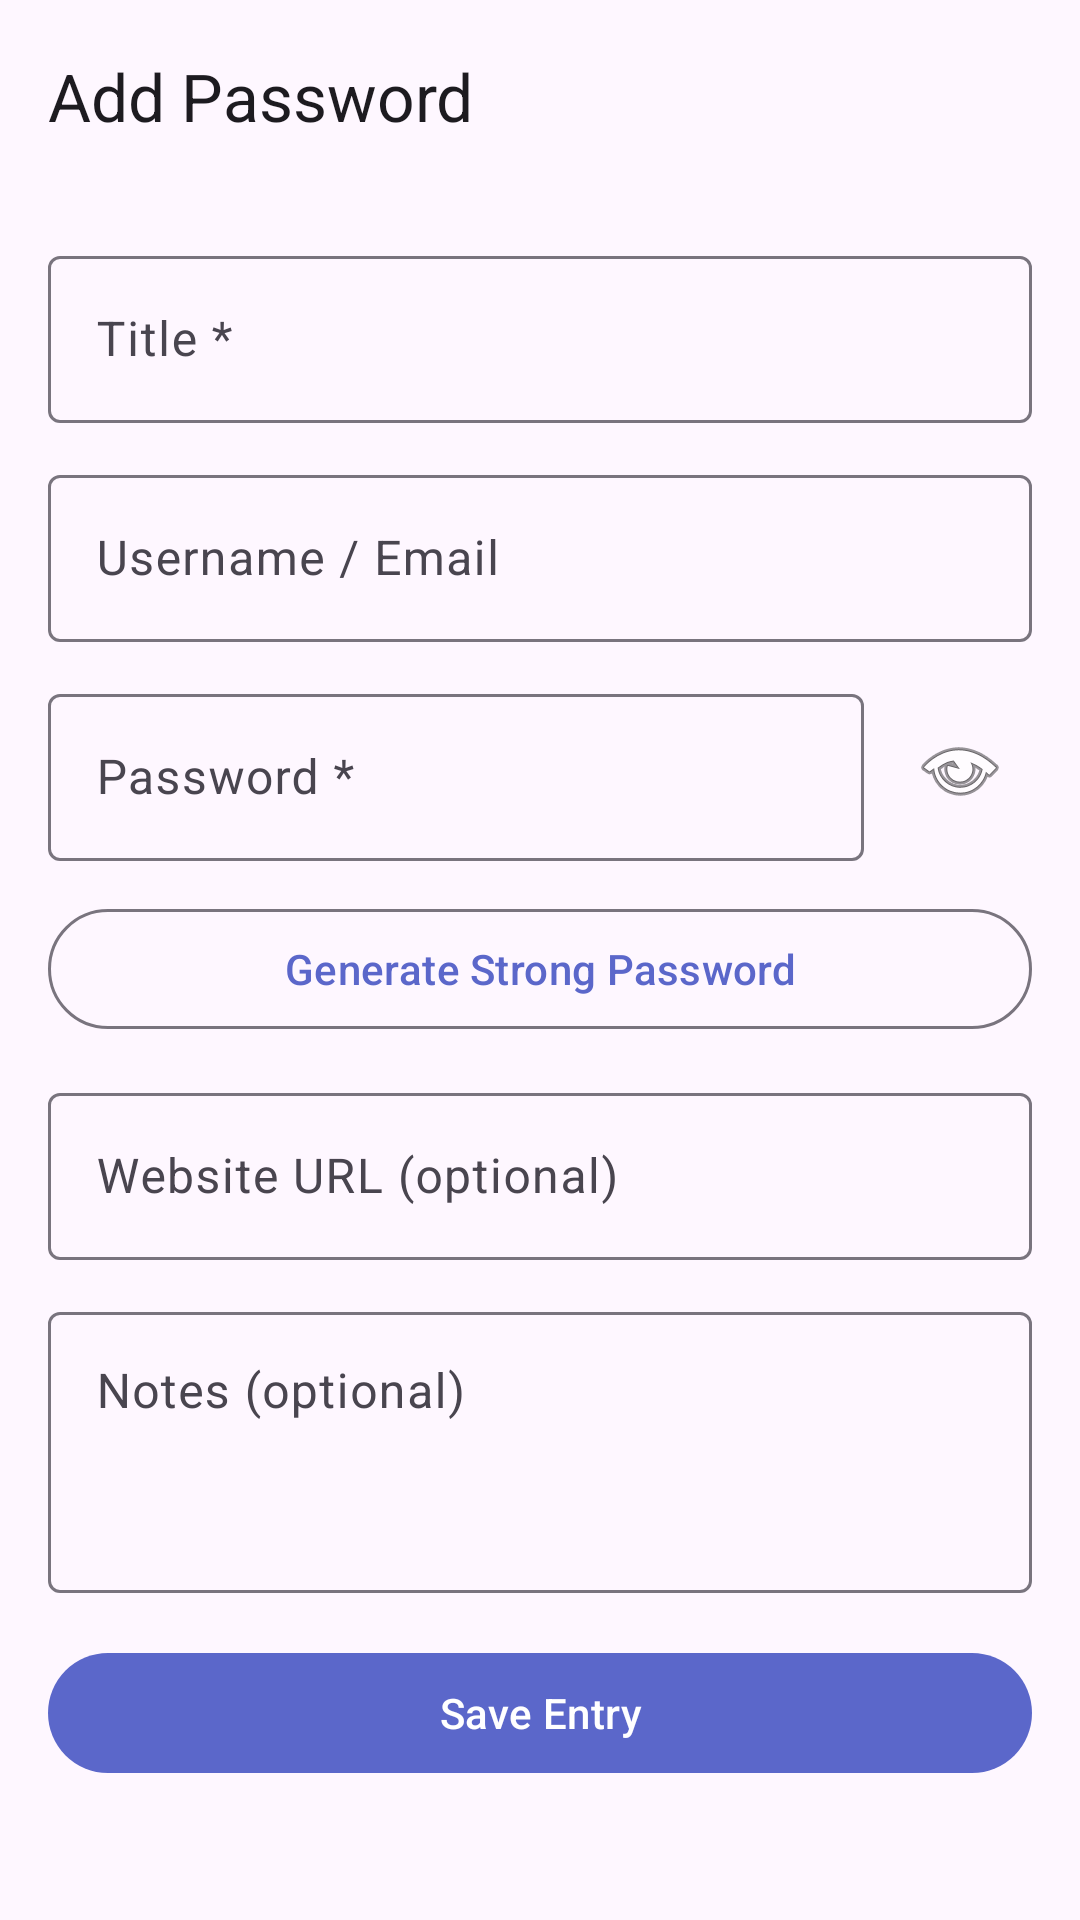

Reconstruct the res/layout file that produces this screen, plus the resources it refers to.
<!-- AndroidManifest.xml: application theme Theme.Passlock -->
<!-- res/layout/activity_add_edit_password.xml -->
<?xml version="1.0" encoding="utf-8"?>
<LinearLayout xmlns:android="http://schemas.android.com/apk/res/android"
    xmlns:app="http://schemas.android.com/apk/res-auto"
    android:layout_width="match_parent"
    android:layout_height="match_parent"
    android:background="?attr/colorSurface"
    android:orientation="vertical">

    <androidx.appcompat.widget.Toolbar
        android:id="@+id/toolbar"
        android:layout_width="match_parent"
        android:layout_height="?attr/actionBarSize"
        android:background="?attr/colorSurface"
        app:title="Add Password" />

    <ScrollView
        android:layout_width="match_parent"
        android:layout_height="0dp"
        android:layout_weight="1">

        <LinearLayout
            android:layout_width="match_parent"
            android:layout_height="wrap_content"
            android:orientation="vertical"
            android:padding="16dp">

            <com.google.android.material.textfield.TextInputLayout
                android:id="@+id/tilTitle"
                style="@style/Widget.Material3.TextInputLayout.OutlinedBox"
                android:layout_width="match_parent"
                android:layout_height="wrap_content"
                android:layout_marginBottom="12dp"
                android:hint="Title *">

                <com.google.android.material.textfield.TextInputEditText
                    android:id="@+id/etTitle"
                    android:layout_width="match_parent"
                    android:layout_height="wrap_content"
                    android:inputType="textCapWords"
                    android:singleLine="true" />

            </com.google.android.material.textfield.TextInputLayout>

            <com.google.android.material.textfield.TextInputLayout
                android:id="@+id/tilUsername"
                style="@style/Widget.Material3.TextInputLayout.OutlinedBox"
                android:layout_width="match_parent"
                android:layout_height="wrap_content"
                android:layout_marginBottom="12dp"
                android:hint="Username / Email">

                <com.google.android.material.textfield.TextInputEditText
                    android:id="@+id/etUsername"
                    android:layout_width="match_parent"
                    android:layout_height="wrap_content"
                    android:inputType="textEmailAddress"
                    android:singleLine="true" />

            </com.google.android.material.textfield.TextInputLayout>

            
            <LinearLayout
                android:layout_width="match_parent"
                android:layout_height="wrap_content"
                android:layout_marginBottom="12dp"
                android:gravity="center_vertical"
                android:orientation="horizontal">

                <com.google.android.material.textfield.TextInputLayout
                    android:id="@+id/tilPassword"
                    style="@style/Widget.Material3.TextInputLayout.OutlinedBox"
                    android:layout_width="0dp"
                    android:layout_height="wrap_content"
                    android:layout_weight="1"
                    android:hint="Password *">

                    <com.google.android.material.textfield.TextInputEditText
                        android:id="@+id/etPassword"
                        android:layout_width="match_parent"
                        android:layout_height="wrap_content"
                        android:inputType="textPassword"
                        android:singleLine="true" />

                </com.google.android.material.textfield.TextInputLayout>

                <ImageButton
                    android:id="@+id/btnTogglePassword"
                    android:layout_width="48dp"
                    android:layout_height="48dp"
                    android:layout_marginStart="8dp"
                    android:background="?attr/selectableItemBackgroundBorderless"
                    android:contentDescription="Show/hide password"
                    android:src="@android:drawable/ic_menu_view" />

            </LinearLayout>

            <com.google.android.material.button.MaterialButton
                android:id="@+id/btnGenerate"
                style="@style/Widget.Material3.Button.OutlinedButton"
                android:layout_width="match_parent"
                android:layout_height="wrap_content"
                android:layout_marginBottom="12dp"
                android:text="Generate Strong Password" />

            <com.google.android.material.textfield.TextInputLayout
                android:id="@+id/tilUrl"
                style="@style/Widget.Material3.TextInputLayout.OutlinedBox"
                android:layout_width="match_parent"
                android:layout_height="wrap_content"
                android:layout_marginBottom="12dp"
                android:hint="Website URL (optional)">

                <com.google.android.material.textfield.TextInputEditText
                    android:id="@+id/etUrl"
                    android:layout_width="match_parent"
                    android:layout_height="wrap_content"
                    android:inputType="textUri"
                    android:singleLine="true" />

            </com.google.android.material.textfield.TextInputLayout>

            <com.google.android.material.textfield.TextInputLayout
                android:id="@+id/tilNotes"
                style="@style/Widget.Material3.TextInputLayout.OutlinedBox"
                android:layout_width="match_parent"
                android:layout_height="wrap_content"
                android:layout_marginBottom="16dp"
                android:hint="Notes (optional)">

                <com.google.android.material.textfield.TextInputEditText
                    android:id="@+id/etNotes"
                    android:layout_width="match_parent"
                    android:layout_height="wrap_content"
                    android:gravity="top"
                    android:inputType="textMultiLine"
                    android:lines="3"
                    android:maxLines="6" />

            </com.google.android.material.textfield.TextInputLayout>

            <com.google.android.material.button.MaterialButton
                android:id="@+id/btnSave"
                android:layout_width="match_parent"
                android:layout_height="wrap_content"
                android:text="Save Entry" />

        </LinearLayout>

    </ScrollView>

</LinearLayout>
<!-- resources referenced by this layout -->
<resources>
  <style name="Theme.Passlock" parent="Theme.Material3.DayNight.NoActionBar">
          <item name="colorPrimary">@color/seed</item>
          <item name="colorPrimaryVariant">@color/purple_700</item>
          <item name="colorOnPrimary">@color/white</item>
          <item name="colorSecondary">@color/teal_200</item>
          <item name="colorOnSecondary">@color/black</item>
          <item name="android:statusBarColor">?attr/colorSurface</item>
          <item name="android:navigationBarColor">?attr/colorSurface</item>
      </style>
  <color name="seed">#FF5B67CA</color>
  <color name="purple_700">#FF3700B3</color>
  <color name="white">#FFFFFFFF</color>
  <color name="teal_200">#FF03DAC5</color>
  <color name="black">#FF000000</color>
</resources>
